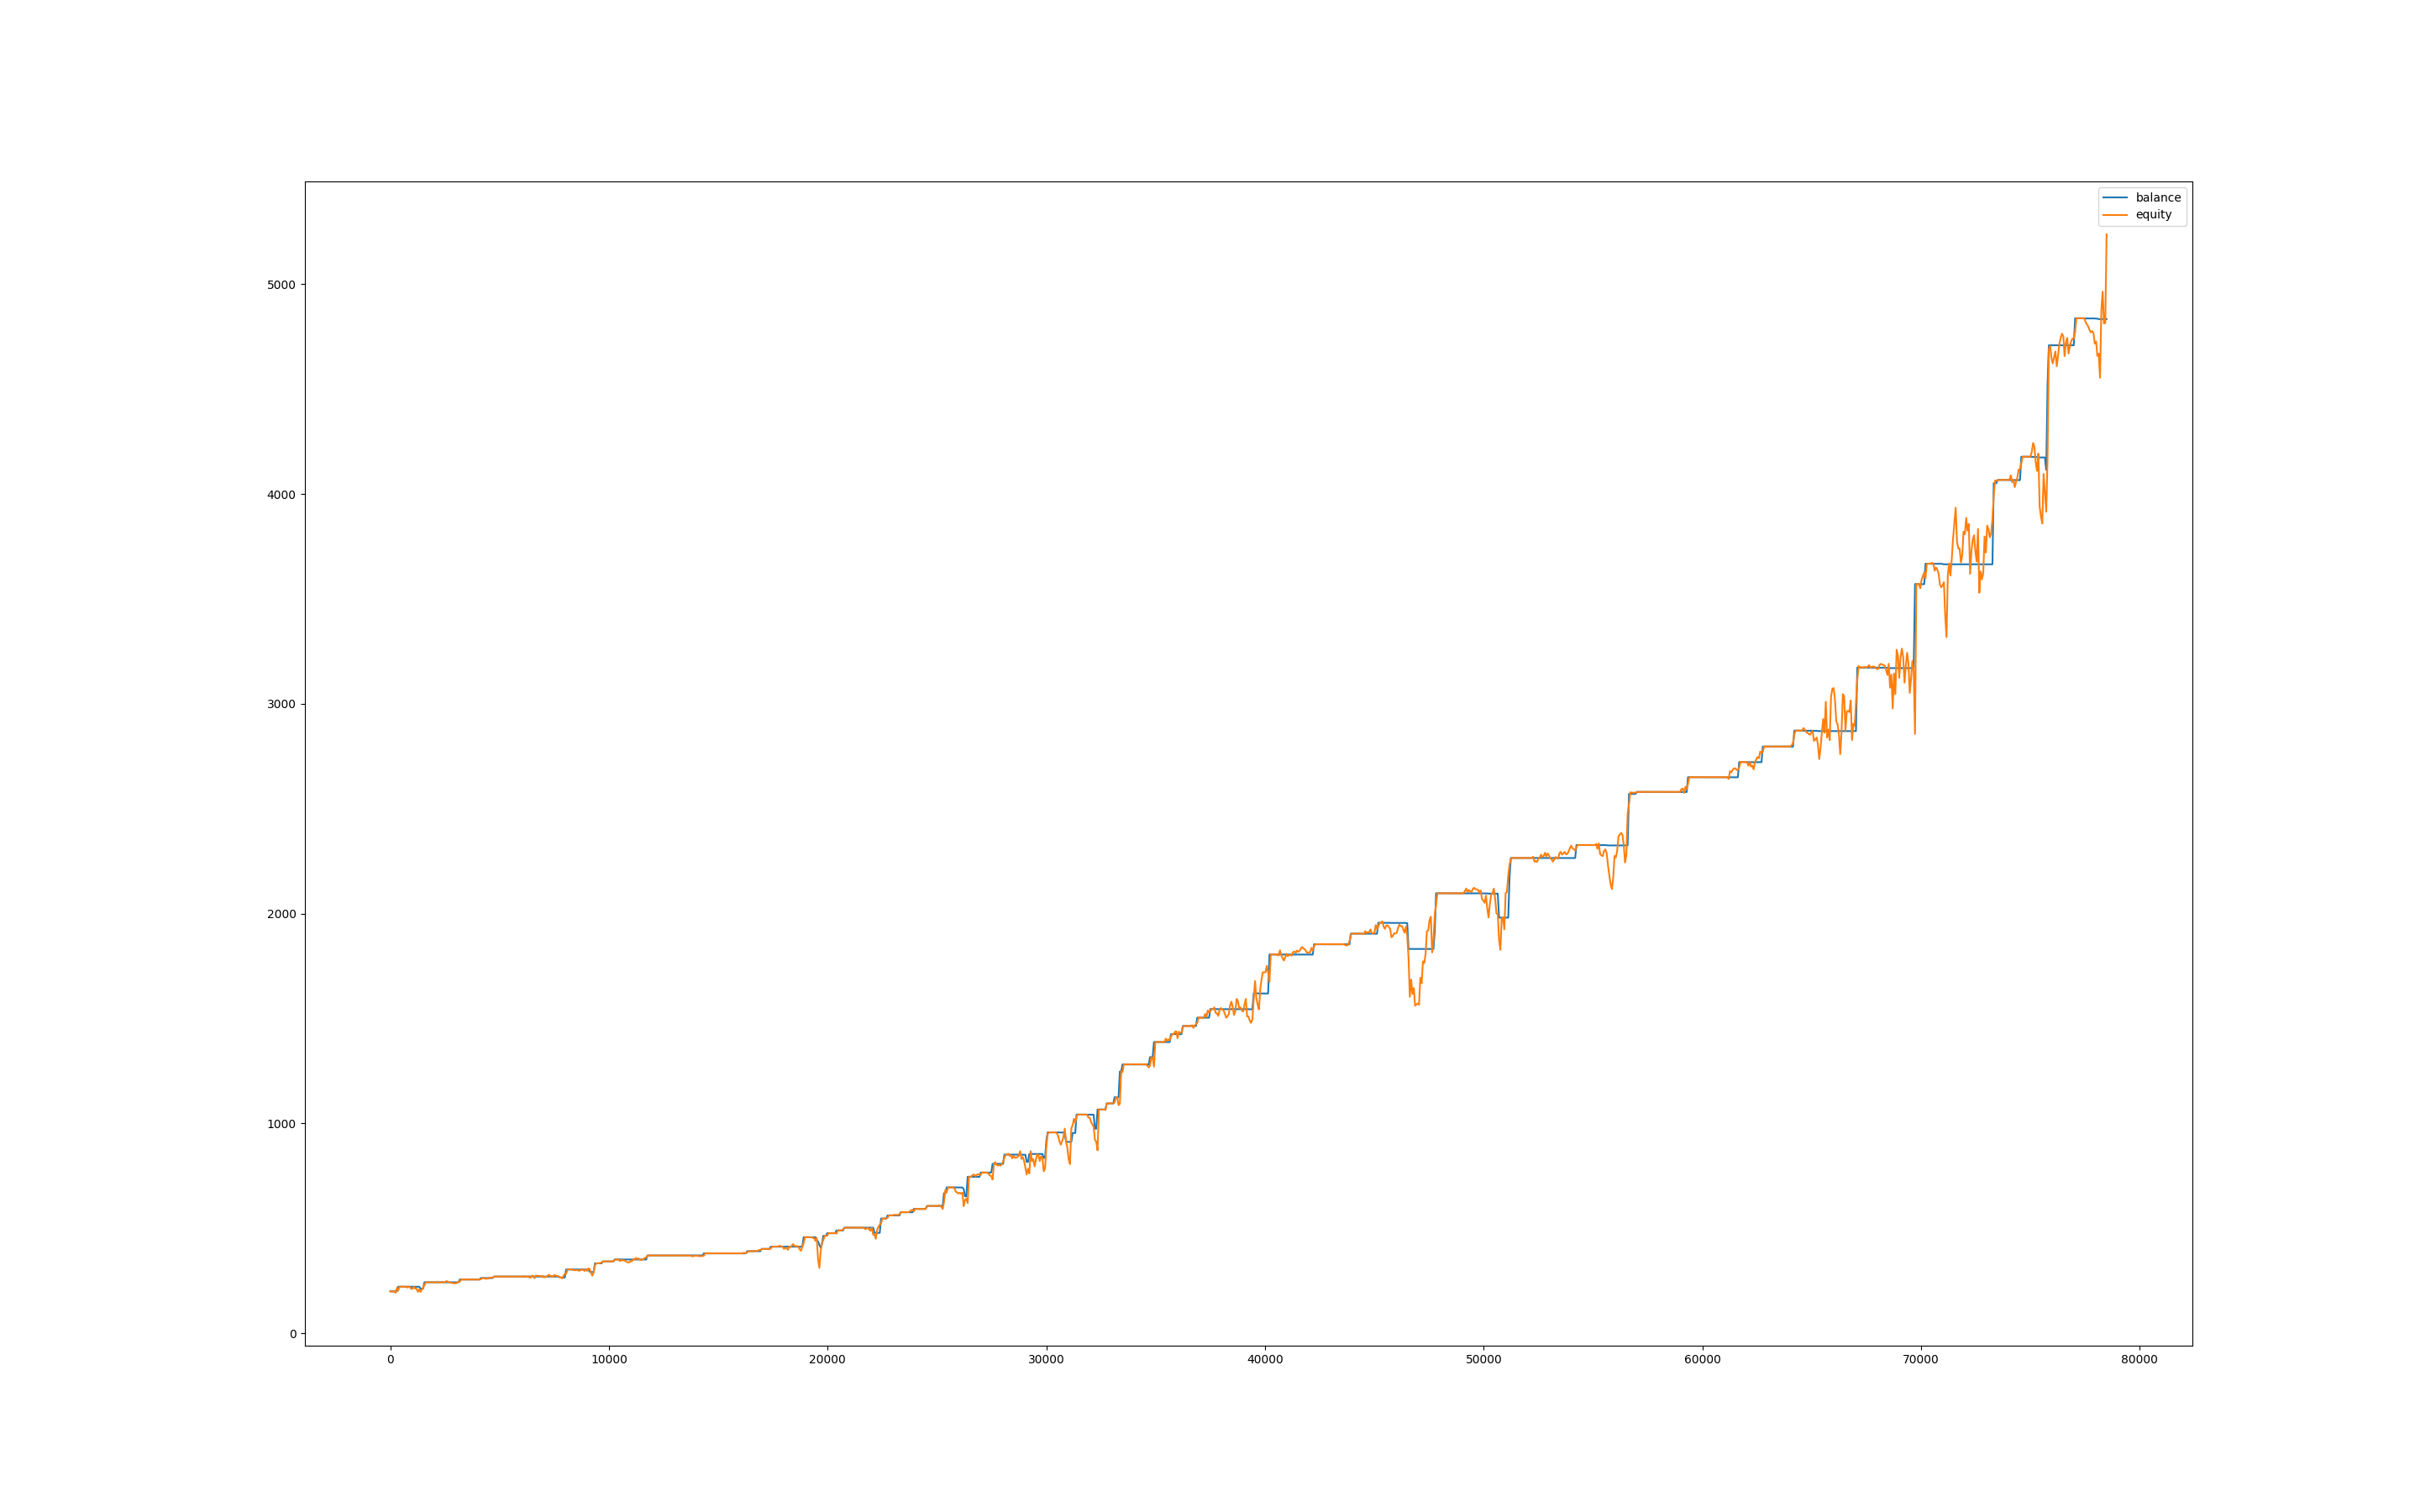

The table this chart was drawn from, first rows:
, balance, equity, balance_btc, equity_btc
0, 200, 200.0, 0.0, 0.0
60, 200, 197.7, 0.0, -2.218
120, 200, 199.8, 0.0, -0.1712
180, 199.9, 197.9, 0.0, -2.097
240, 199.8, 192.8, 0.0, -7.081
300, 199.8, 215.6, 0.0, 15.73
360, 221.8, 203.3, 0.0, 3.423
420, 221.8, 221.8, 0.0, 0.0
480, 221.8, 221.8, 0.0, 0.0
540, 221.8, 221.8, 0.0, 0.0
600, 221.8, 221.8, 0.0, 0.0
660, 221.8, 221.8, 0.0, 0.0
720, 221.7, 221.8, 0.0, 0.0
780, 221.7, 217.7, 0.0, -4.026
840, 221.7, 222.6, 0.0, 0.9159
900, 221.7, 219.4, 0.0, -2.321
960, 221.6, 211.2, 0.0, -10.51
1020, 221.6, 212.6, 0.0, -9.021
1080, 221.6, 221.3, 0.0, -0.301
1140, 221.6, 213, 0.0, -8.564
1200, 221.6, 212, 0.0, -9.621
1260, 221.6, 197.2, 0.0, -24.4
1320, 221.6, 209.3, 0.0, -12.28
1380, 212.7, 196.7, 0.0, -24.89
1440, 212.7, 207.5, 0.0, -5.205
1500, 212.7, 216.3, 0.0, 3.583
1560, 242.8, 229.6, 0.0, 16.97
1620, 242.8, 242.8, 0.0, 0.0
1680, 242.8, 242.8, 0.0, 0.0
1740, 242.8, 242.8, 0.0, 0.0
1800, 242.8, 242.8, 0.0, 0.0
1860, 242.8, 242.8, 0.0, 0.0
1920, 242.8, 242.8, 0.0, 0.0
1980, 242.8, 242.8, 0.0, 0.0
2040, 242.8, 242.8, 0.0, 0.0
2100, 242.8, 242.8, 0.0, 0.0
2160, 242.8, 242.8, 0.0, 0.0
2220, 242.8, 242.8, 0.0, 0.0
2280, 242.8, 242.8, 0.0, 0.0
2340, 242.8, 242.8, 0.0, 0.0
2400, 242.8, 243.4, 0.0, 0.6479
2460, 242.8, 241.8, 0.0, -0.9906
2520, 242.8, 245.4, 0.0, 2.64
2580, 242.8, 248.4, 0.0, 5.584
2640, 242.8, 243.7, 0.0, 0.9481
2700, 242.8, 242.5, 0.0, -0.2819
2760, 242.8, 241.3, 0.0, -1.462
2820, 242.8, 239.1, 0.0, -3.652
2880, 242.8, 238.4, 0.0, -4.363
2940, 242.8, 238.8, 0.0, -3.979
3000, 242.7, 237.5, 0.0, -5.252
3060, 242.7, 241.4, 0.0, -1.316
3120, 242.7, 246, 0.0, 3.307
3180, 256.1, 246.3, 0.0, 3.517
3240, 256.1, 256.1, 0.0, 0.0
3300, 256.1, 256.1, 0.0, 0.0
3360, 256.1, 256.1, 0.0, 0.0
3420, 256.1, 256.1, 0.0, 0.0
3480, 256.1, 256.1, 0.0, 0.0
3540, 256.1, 256.1, 0.0, 0.0
... 1,249 more rows
